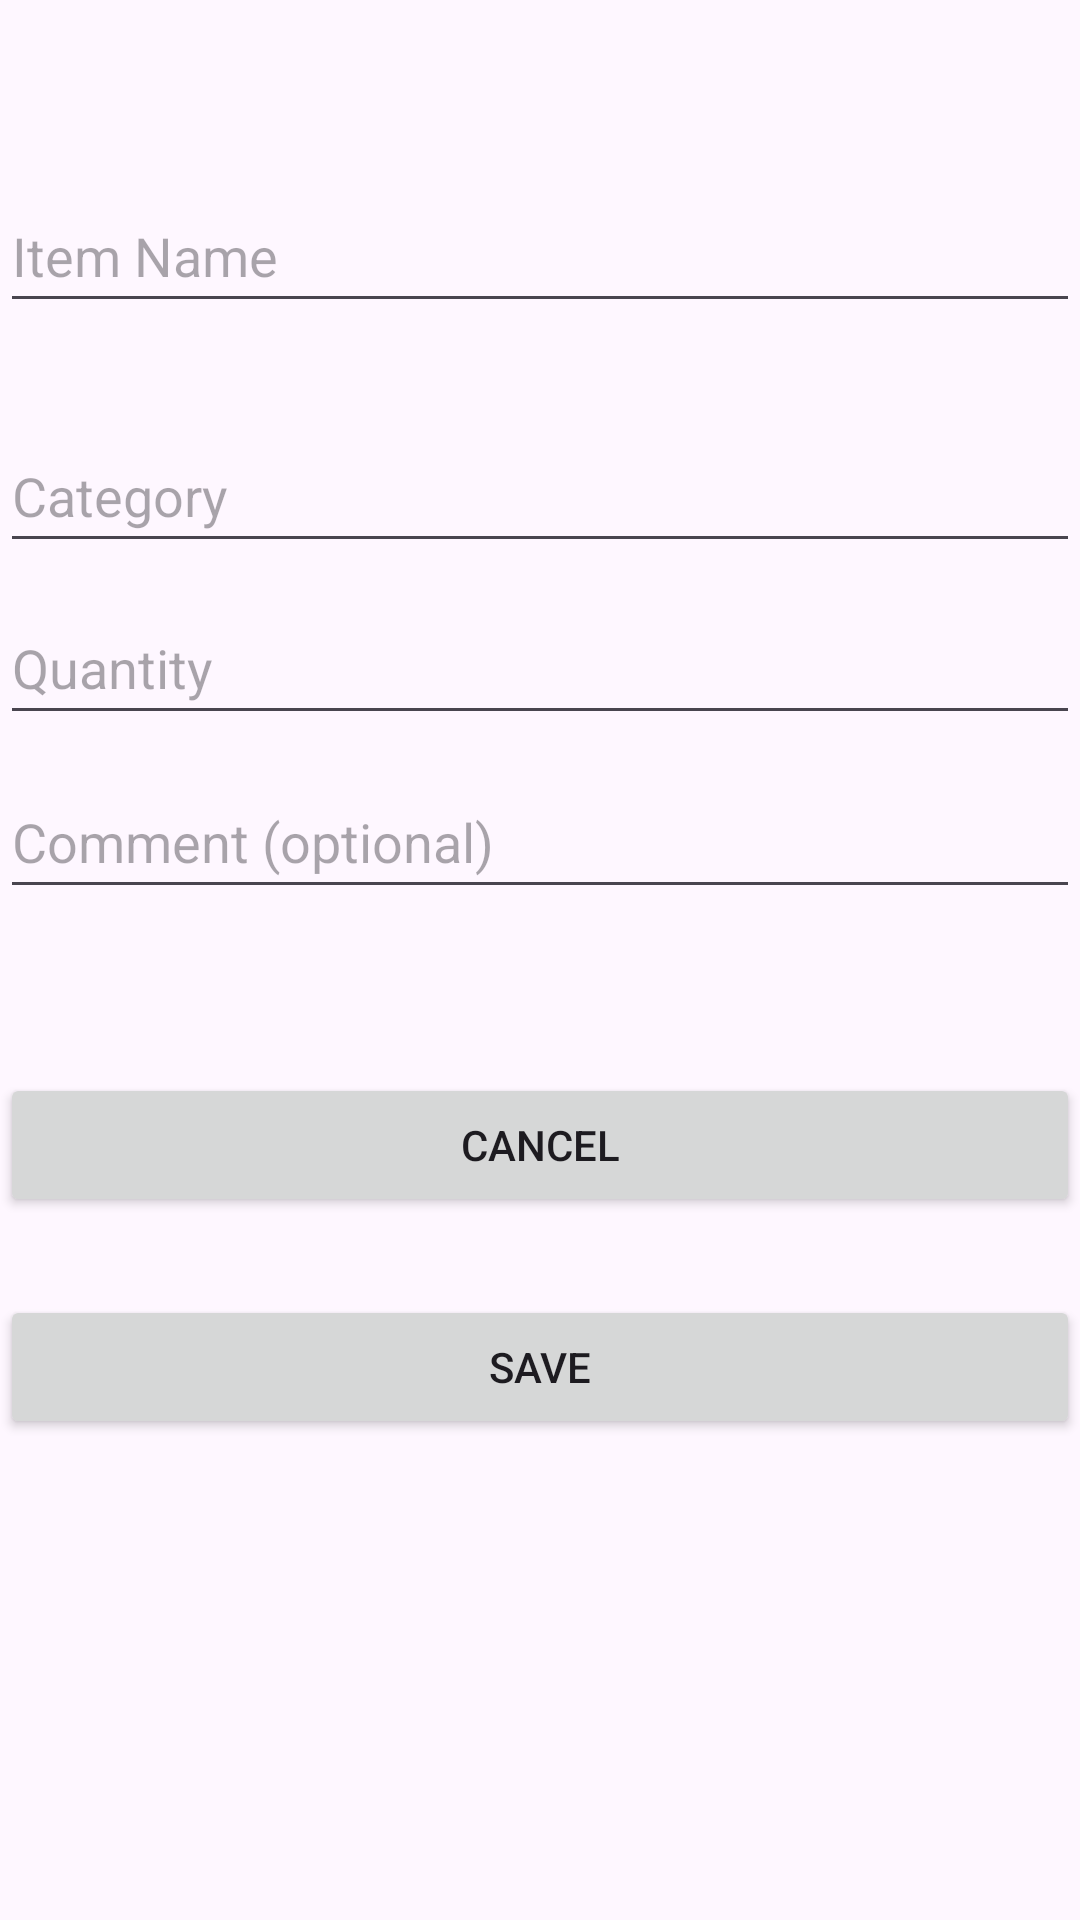

Write the Android layout XML for this screen, with the resource values it uses.
<!-- AndroidManifest.xml: application theme Theme.ST10027393_IMAD5112_Practicum -->
<!-- res/layout/activity_add_item.xml -->
<?xml version="1.0" encoding="utf-8"?>
<androidx.constraintlayout.widget.ConstraintLayout xmlns:android="http://schemas.android.com/apk/res/android"
    xmlns:app="http://schemas.android.com/apk/res-auto"
    xmlns:tools="http://schemas.android.com/tools"
    android:layout_width="match_parent"
    android:layout_height="match_parent">

    <EditText
        android:id="@+id/itemName"
        android:layout_width="match_parent"
        android:layout_height="wrap_content"
        android:hint="Item Name"
        android:minHeight="48dp"
        app:layout_constraintBottom_toBottomOf="parent"
        app:layout_constraintEnd_toEndOf="parent"
        app:layout_constraintHorizontal_bias="0.0"
        app:layout_constraintStart_toStartOf="parent"
        app:layout_constraintTop_toTopOf="parent"
        app:layout_constraintVertical_bias="0.101" />

    <EditText
        android:id="@+id/category"
        android:layout_width="match_parent"
        android:layout_height="wrap_content"
        android:hint="Category"
        android:minHeight="48dp"
        app:layout_constraintBottom_toBottomOf="parent"
        app:layout_constraintEnd_toEndOf="parent"
        app:layout_constraintHorizontal_bias="0.0"
        app:layout_constraintStart_toStartOf="parent"
        app:layout_constraintTop_toTopOf="parent"
        app:layout_constraintVertical_bias="0.236" />

    <EditText
        android:id="@+id/quantity"
        android:layout_width="match_parent"
        android:layout_height="wrap_content"
        android:hint="Quantity"
        android:inputType="number"
        android:minHeight="48dp"
        app:layout_constraintBottom_toBottomOf="parent"
        app:layout_constraintEnd_toEndOf="parent"
        app:layout_constraintHorizontal_bias="0.0"
        app:layout_constraintStart_toStartOf="parent"
        app:layout_constraintTop_toTopOf="parent"
        app:layout_constraintVertical_bias="0.333" />

    <EditText
        android:id="@+id/comment"
        android:layout_width="match_parent"
        android:layout_height="wrap_content"
        android:hint="Comment (optional)"
        android:minHeight="48dp"
        app:layout_constraintBottom_toBottomOf="parent"
        app:layout_constraintEnd_toEndOf="parent"
        app:layout_constraintHorizontal_bias="0.0"
        app:layout_constraintStart_toStartOf="parent"
        app:layout_constraintTop_toTopOf="parent"
        app:layout_constraintVertical_bias="0.431" />

    <Button
        android:id="@+id/saveButton"
        android:layout_width="match_parent"
        android:layout_height="wrap_content"
        android:text="Save"
        app:layout_constraintBottom_toBottomOf="parent"
        app:layout_constraintEnd_toEndOf="parent"
        app:layout_constraintHorizontal_bias="0.0"
        app:layout_constraintStart_toStartOf="parent"
        app:layout_constraintTop_toTopOf="parent"
        app:layout_constraintVertical_bias="0.729" />

    <Button
        android:id="@+id/cancelButton"
        android:layout_width="match_parent"
        android:layout_height="wrap_content"
        android:text="Cancel"
        app:layout_constraintBottom_toBottomOf="parent"
        app:layout_constraintEnd_toEndOf="parent"
        app:layout_constraintHorizontal_bias="0.0"
        app:layout_constraintStart_toStartOf="parent"
        app:layout_constraintTop_toTopOf="parent"
        app:layout_constraintVertical_bias="0.604" />

</androidx.constraintlayout.widget.ConstraintLayout>
<!-- resources referenced by this layout -->
<resources>
  <style name="Theme.ST10027393_IMAD5112_Practicum" parent="Base.Theme.ST10027393_IMAD5112_Practicum" />
  <style name="Base.Theme.ST10027393_IMAD5112_Practicum" parent="Theme.Material3.DayNight.NoActionBar">
          
          
      </style>
</resources>
